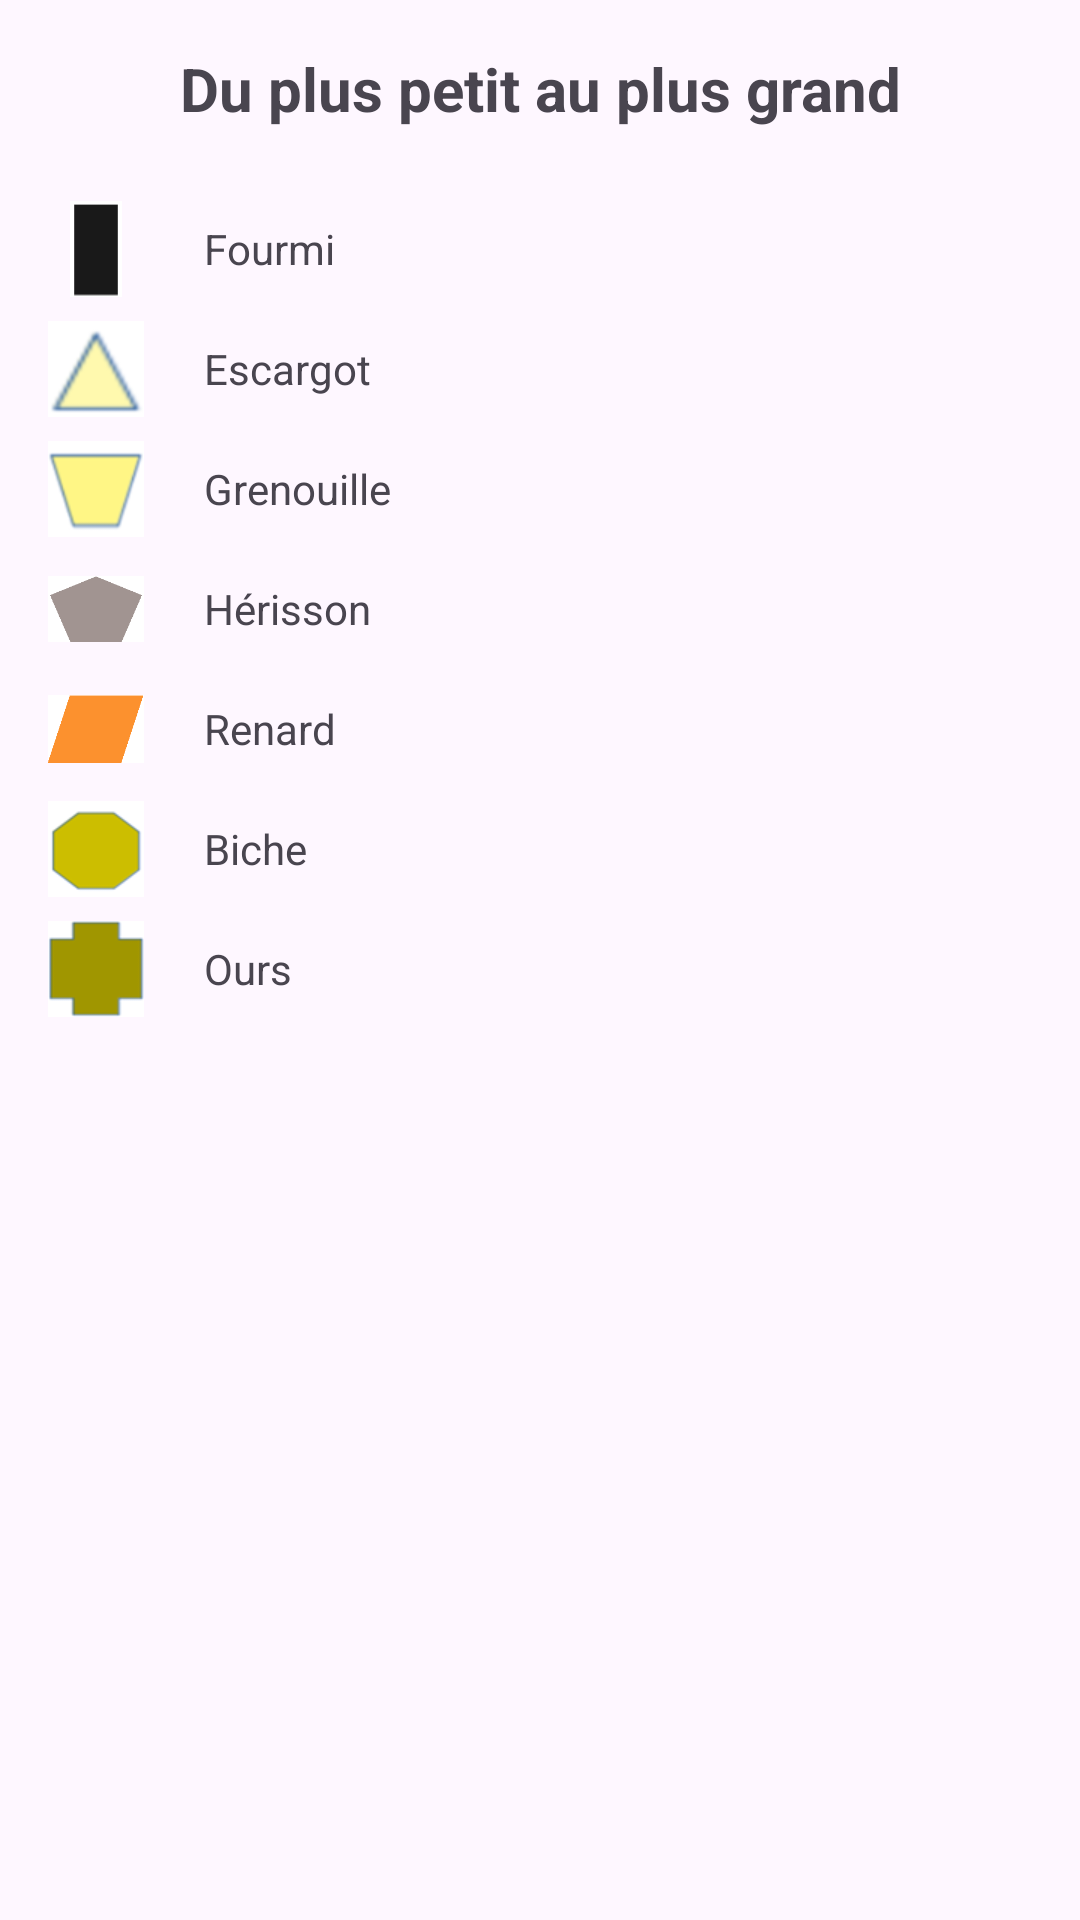

Reconstruct the res/layout file that produces this screen, plus the resources it refers to.
<!-- AndroidManifest.xml: application theme Theme.PetitOuGrand -->
<!-- res/layout/popup_layout.xml -->
<?xml version="1.0" encoding="utf-8"?>
<LinearLayout xmlns:android="http://schemas.android.com/apk/res/android"
    android:layout_width="match_parent"
    android:layout_height="match_parent"
    android:orientation="vertical"
    android:padding="16dp">

    <LinearLayout
        android:layout_width="match_parent"
        android:layout_height="wrap_content"
        android:orientation="horizontal"
        android:layout_marginBottom="8dp"
        android:gravity="center">
        <TextView
            android:layout_width="wrap_content"
            android:layout_height="wrap_content"
            android:text="Du plus petit au plus grand"
            android:textSize="20sp"
            android:textStyle="bold"
            android:gravity="center"
            android:layout_gravity="center_horizontal"
            android:layout_marginBottom="16dp"/>
    </LinearLayout>

    
    <LinearLayout
        android:layout_width="match_parent"
        android:layout_height="wrap_content"
        android:orientation="horizontal"
        android:layout_marginBottom="8dp">

        <ImageView
            android:id="@+id/image1"
            android:layout_width="32dp"
            android:layout_height="32dp"
            android:src="@drawable/fourmi"
            android:layout_gravity="center_vertical"/>

        <TextView
            android:layout_width="wrap_content"
            android:layout_height="wrap_content"
            android:layout_gravity="center"
            android:text="Fourmi"
            android:layout_marginStart="20dp"/>
    </LinearLayout>

    
    <LinearLayout
        android:layout_width="match_parent"
        android:layout_height="wrap_content"
        android:orientation="horizontal"
        android:layout_marginBottom="8dp">

        <ImageView
            android:id="@+id/image2"
            android:layout_width="32dp"
            android:layout_height="32dp"
            android:src="@drawable/escargot"
            android:layout_gravity="center_vertical"/>

        <TextView
            android:layout_width="wrap_content"
            android:layout_height="wrap_content"
            android:layout_gravity="center"
            android:text="Escargot"
            android:layout_marginStart="20dp"/>
    </LinearLayout>

    
    <LinearLayout
        android:layout_width="match_parent"
        android:layout_height="wrap_content"
        android:orientation="horizontal"
        android:layout_marginBottom="8dp">

        <ImageView
            android:id="@+id/image3"
            android:layout_width="32dp"
            android:layout_height="32dp"
            android:src="@drawable/grenouille"
            android:layout_gravity="center_vertical"/>

        <TextView
            android:layout_width="wrap_content"
            android:layout_height="wrap_content"
            android:layout_gravity="center"
            android:text="Grenouille"
            android:layout_marginStart="20dp"/>
    </LinearLayout>

    
    <LinearLayout
        android:layout_width="match_parent"
        android:layout_height="wrap_content"
        android:orientation="horizontal"
        android:layout_marginBottom="8dp">

        <ImageView
            android:id="@+id/image4"
            android:layout_width="32dp"
            android:layout_height="32dp"
            android:src="@drawable/herisson"
            android:layout_gravity="center_vertical"/>

        <TextView
            android:layout_width="wrap_content"
            android:layout_height="wrap_content"
            android:layout_gravity="center"
            android:text="Hérisson"
            android:layout_marginStart="20dp"/>
    </LinearLayout>

    
    <LinearLayout
        android:layout_width="match_parent"
        android:layout_height="wrap_content"
        android:orientation="horizontal"
        android:layout_marginBottom="8dp">

        <ImageView
            android:id="@+id/image5"
            android:layout_width="32dp"
            android:layout_height="32dp"
            android:src="@drawable/renard"
            android:layout_gravity="center_vertical"/>

        <TextView
            android:layout_width="wrap_content"
            android:layout_height="wrap_content"
            android:layout_gravity="center"
            android:text="Renard"
            android:layout_marginStart="20dp"/>
    </LinearLayout>

    
    <LinearLayout
        android:layout_width="match_parent"
        android:layout_height="wrap_content"
        android:orientation="horizontal"
        android:layout_marginBottom="8dp">

        <ImageView
            android:id="@+id/image6"
            android:layout_width="32dp"
            android:layout_height="32dp"
            android:src="@drawable/biche"
            android:layout_gravity="center_vertical"/>

        <TextView
            android:layout_width="wrap_content"
            android:layout_height="wrap_content"
            android:layout_gravity="center"
            android:text="Biche"
            android:layout_marginStart="20dp"/>
    </LinearLayout>

    
    <LinearLayout
        android:layout_width="match_parent"
        android:layout_height="wrap_content"
        android:orientation="horizontal"
        android:layout_marginBottom="8dp">

        <ImageView
            android:id="@+id/image7"
            android:layout_width="32dp"
            android:layout_height="32dp"
            android:src="@drawable/ours"
            android:layout_gravity="center_vertical"/>

        <TextView
            android:layout_width="wrap_content"
            android:layout_height="wrap_content"
            android:layout_gravity="center"
            android:text="Ours"
            android:layout_marginStart="20dp"/>
    </LinearLayout>

</LinearLayout>
<!-- resources referenced by this layout -->
<resources>
  <!-- drawable biche: png bitmap (drawable, 1593 bytes) -->
  <!-- drawable escargot: png bitmap (drawable, 3127 bytes) -->
  <!-- drawable fourmi: png bitmap (drawable, 256 bytes) -->
  <!-- drawable grenouille: png bitmap (drawable, 2116 bytes) -->
  <!-- drawable herisson: png bitmap (drawable, 1895 bytes) -->
  <!-- drawable ours: png bitmap (drawable, 1071 bytes) -->
  <!-- drawable renard: png bitmap (drawable, 1819 bytes) -->
  <style name="Theme.PetitOuGrand" parent="Base.Theme.PetitOuGrand" />
  <style name="Base.Theme.PetitOuGrand" parent="Theme.Material3.DayNight.NoActionBar">
          
          
      </style>
</resources>
